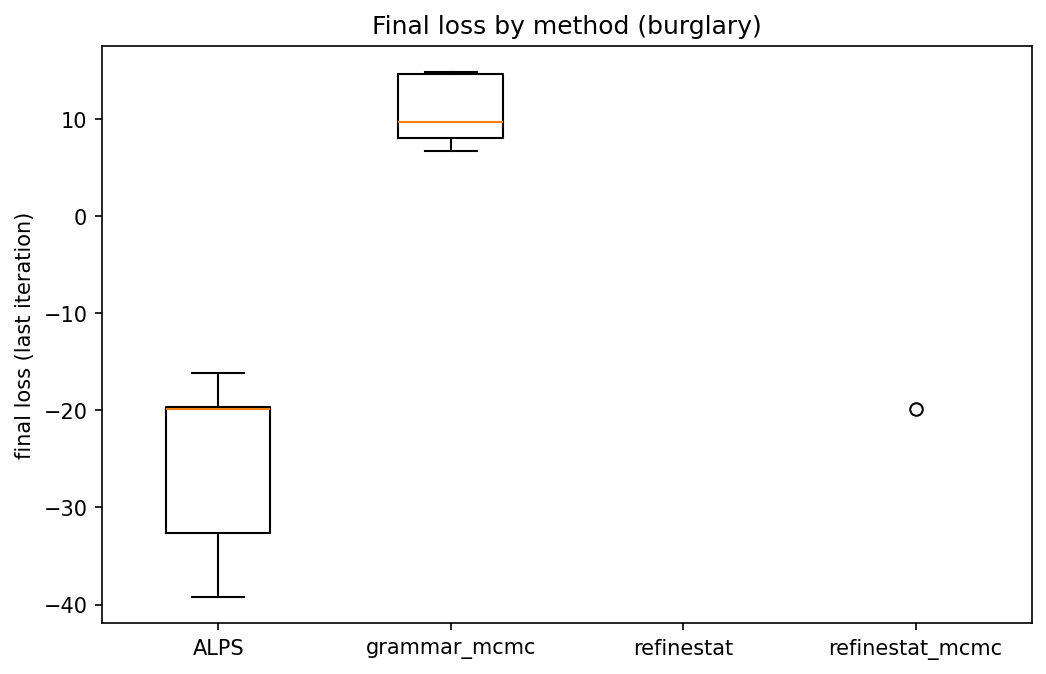

The data file committed next to this chart (first rows):
ALPS, grammar_mcmc, refinestat, refinestat_mcmc
-39.24, 6.737, inf, inf
-19.8, 9.709, inf, -19.82
-19.69, 14.7, inf, 
-16.11, 14.86, inf, 
-32.62, 8.064, inf, 
